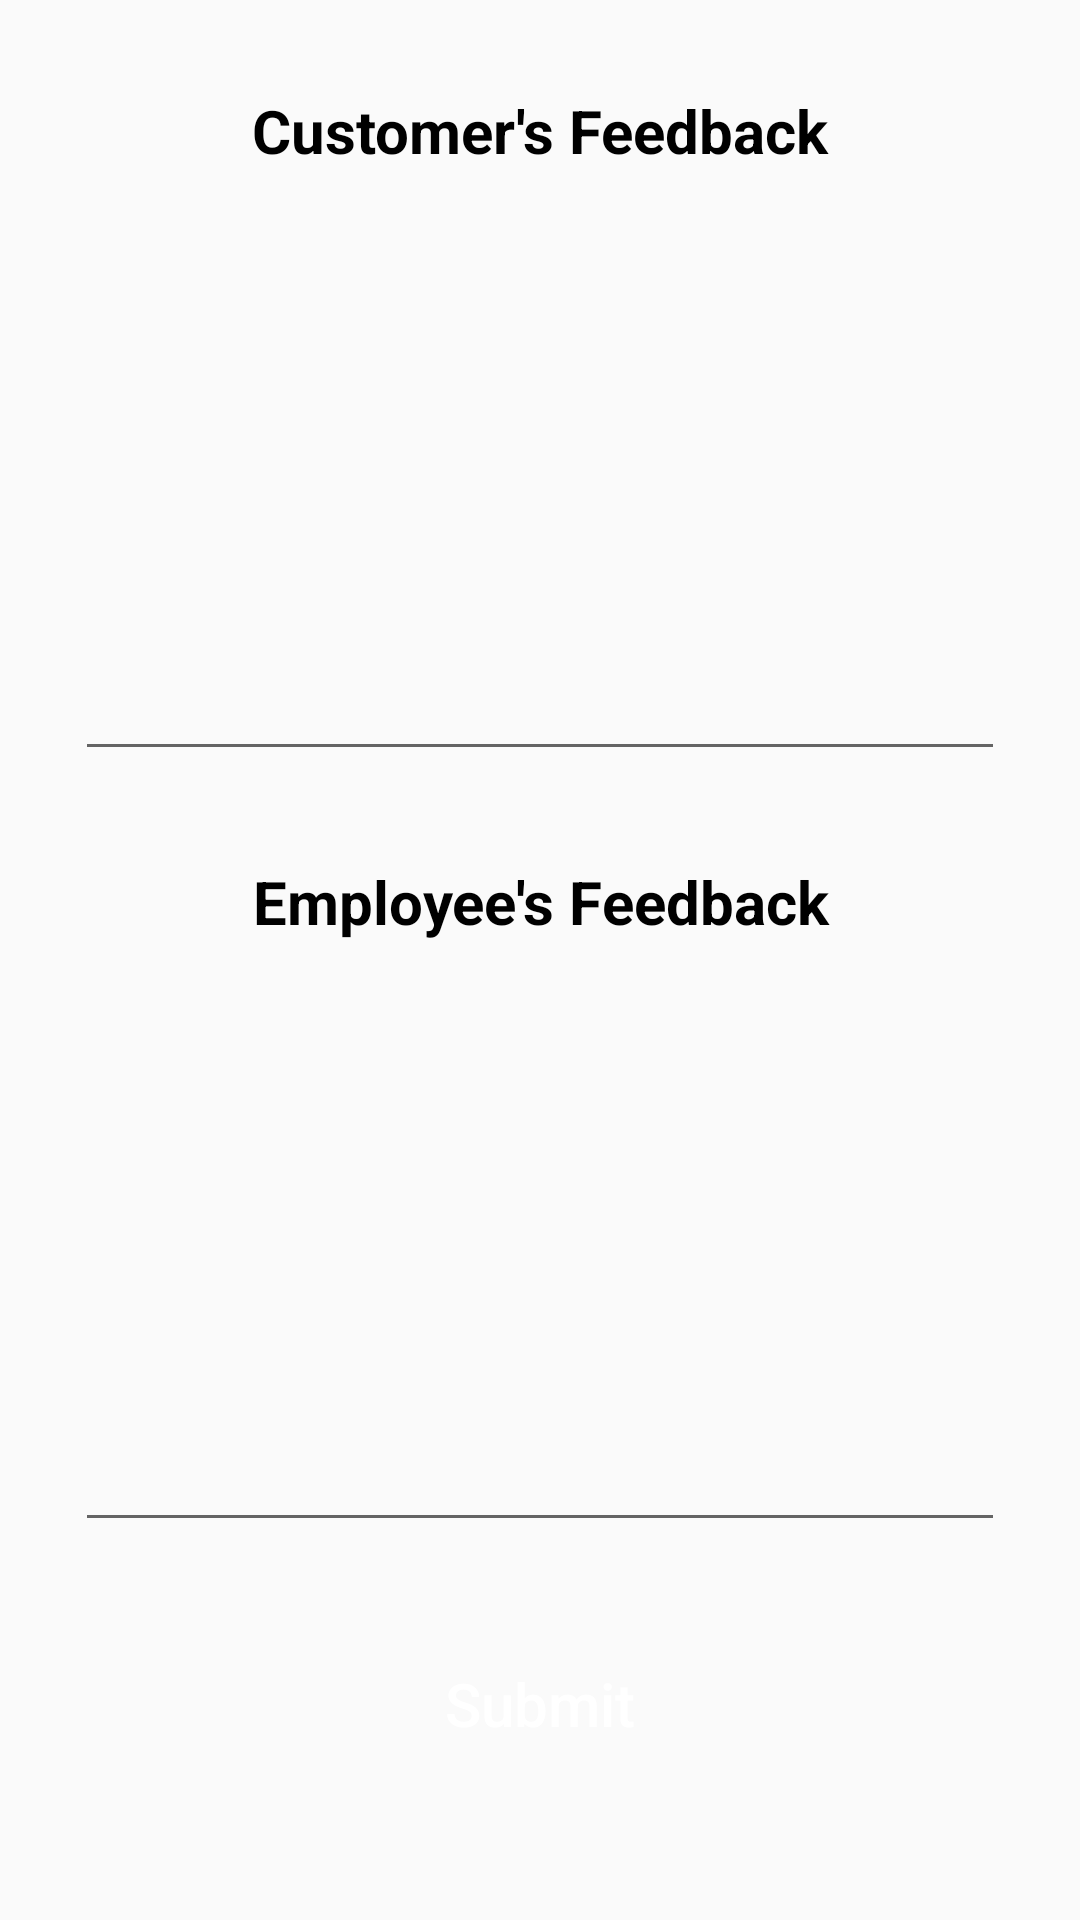

The Android layout XML behind this screen, and the referenced resources:
<!-- AndroidManifest.xml: application theme AppTheme -->
<!-- res/layout/fragment_feedback.xml -->
<?xml version="1.0" encoding="utf-8"?>
<FrameLayout xmlns:android="http://schemas.android.com/apk/res/android"
    xmlns:tools="http://schemas.android.com/tools"
    android:layout_width="match_parent"
    android:layout_height="match_parent"
    tools:context=".Fragments.FeedbackFragment">

    <ScrollView
        android:layout_width="match_parent"
        android:layout_height="match_parent">

        <LinearLayout
            android:layout_width="match_parent"
            android:layout_height="match_parent"
            android:orientation="vertical">

            <TextView
                android:layout_width="match_parent"
                android:layout_height="wrap_content"
                android:layout_marginTop="30dp"
                android:text="Customer's Feedback"
                android:textStyle="bold"
                android:textSize="20dp"
                android:textAlignment="center"
                android:textColor="#000"
                />
            <EditText
                android:layout_width="match_parent"
                android:layout_height="170dp"
                android:layout_marginLeft="25dp"
                android:layout_marginRight="25dp"
                android:layout_marginTop="30dp"
                android:paddingLeft="5dp" />
            <TextView
                android:layout_width="match_parent"
                android:layout_height="wrap_content"
                android:layout_marginTop="30dp"
                android:text="Employee's Feedback"
                android:textStyle="bold"
                android:textSize="20dp"
                android:textAlignment="center"
                android:textColor="#000"
                />
            <EditText
                android:layout_width="match_parent"
                android:layout_height="170dp"
                android:layout_marginLeft="25dp"
                android:layout_marginRight="25dp"
                android:layout_marginTop="30dp"
                android:paddingLeft="5dp" />

            <Button
                android:layout_width="match_parent"
                android:layout_height="wrap_content"
                android:layout_marginLeft="125dp"
                android:layout_marginRight="125dp"
                android:layout_marginTop="30dp"
                android:background="@drawable/ripple"
                android:text="Submit"
                android:textAllCaps="false"
                android:textColor="#fff"
                android:textSize="20dp" />
        </LinearLayout>
    </ScrollView>

</FrameLayout>
<!-- resources referenced by this layout -->
<resources>
  <!-- drawable ripple (drawable) -->
  <?xml version="1.0" encoding="utf-8"?>
  <ripple xmlns:android="http://schemas.android.com/apk/res/android"
      android:color="@color/colorWhiteTransparent">
      <item
          android:drawable="@drawable/background">
      </item>
  
  
  </ripple>
  <style name="AppTheme" parent="Theme.AppCompat.Light.NoActionBar">
          
          <item name="colorPrimary">@color/colorPrimary</item>
          <item name="colorPrimaryDark">@color/colorPrimaryDark</item>
          <item name="colorAccent">@color/colorAccent</item>
          
          
      </style>
  <color name="colorWhiteTransparent">#8AFFFFFF</color>
  <color name="colorPrimary">#13338A</color>
  <color name="colorPrimaryDark">#13338A</color>
  <color name="colorAccent">#e65100</color>
</resources>
